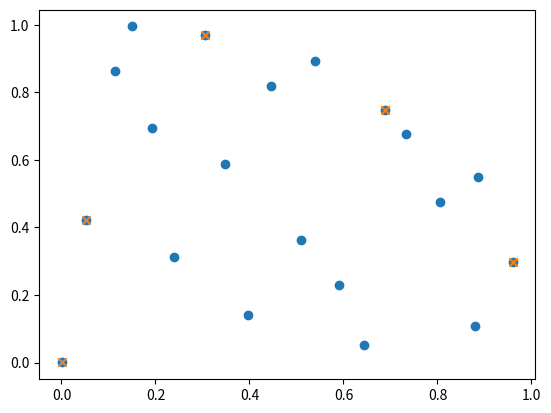

Source code (Python):
import numpy as np
import matplotlib.pyplot as plt
import copy
import random

def getLatinHypercube(sample_num, vari_num,low_bou = [],up_bou = [],X_exist = [],cheapcon_fcntion = None): 
    # generate latin hypercube desgin
    # more uniform point distribution by simulating particle motion

    # input:
    # sample num(new point to sample),vari_num
    # low_bou,up_bou,X_exist,cheapcon_fcntion

    # output:
    # X_sample,dist_min_nomlz(min distance of normalize data)
    # X_total,include all data in area

    # Copyright 2023 3 Adel

    if len(up_bou)==0:
        up_bou = np.ones((1,vari_num))
    if len(low_bou)==0:
        low_bou = np.zeros((1,vari_num))

    iteration_max = 100
    X_exist=np.array(X_exist).reshape(len(X_exist),vari_num)
    if not len(X_exist)==0:
        X_exist_nomlz = (X_exist - low_bou) / (up_bou - low_bou)
    else:
        X_exist_nomlz = np.array([]).reshape(0,vari_num)

    exist_num = X_exist.shape[0]
    total_num = sample_num + exist_num
    if sample_num < 0:
        X_total = X_exist
        X_sample = []
        dist_min_nomlz = calMinDistance(X_exist_nomlz)
        return X_sample,dist_min_nomlz,X_total

    low_bou_nomlz = np.zeros((1,vari_num))
    up_bou_nomlz = np.ones((1,vari_num))
    # obtain initial point
    if cheapcon_fcntion is not None :
        # obtian feasible point
        X_quasi_nomlz = np.array([[]]).reshape(0,vari_num)
        # check if have enough X_supply_nomlz
        iteration = 0
        while X_quasi_nomlz.shape[0] < 10 * sample_num and iteration < 500:

            X_quasi_nomlz_initial = np.random.rand(10 * sample_num,vari_num)
            qusai_idx = []
            for x_idx in range(len(X_quasi_nomlz_initial)):
                con=cheapcon_fcntion((X_quasi_nomlz_initial[x_idx,:]*(up_bou - low_bou) + low_bou).reshape(vari_num))
                if (con <= 0).all():
                    qusai_idx.append(x_idx)
            X_quasi_nomlz = np.concatenate((X_quasi_nomlz,X_quasi_nomlz_initial[qusai_idx]),axis=0)
            iteration = iteration + 1

        if iteration == 500 and X_quasi_nomlz.shape[0] < sample_num:
            raise Exception('getLatinHypercube: feasible quasi point cannot be found')
        # use fuzzy clustering to get feasible point center
        X_sample_nomlz,_ = clusteringFuzzy(X_quasi_nomlz,sample_num,2)
        X_feas_center_nomlz = X_sample_nomlz
        #     scatter(X_quasi_nomlz(:,1),X_quasi_nomlz(:,2));
        #     hold on;
        #     scatter(X_sample_nomlz(:,1),X_sample_nomlz(:,2),'red');
        #     hold off;
    else:
        X_sample_nomlz = np.random.rand(sample_num,vari_num)

    # pic_num = 1;

    iteration = 0
    fval_list = np.zeros((sample_num,1))
    gradient_list = np.zeros((sample_num,vari_num))
    while iteration < iteration_max:

        # change each x place by newton methods
        for x_idx in range(sample_num):
            # get gradient
            X_sample_exist=np.concatenate((X_sample_nomlz[:x_idx-1],X_sample_nomlz[x_idx+1:]),axis=0)
            X_sample_exist=np.concatenate((X_sample_exist,X_exist_nomlz),axis=0)
            fval_list[x_idx,:],gradient_list[x_idx,:] = calParticleEnergy(X_sample_nomlz[x_idx,:],X_sample_exist,sample_num,vari_num,low_bou_nomlz - 1 / 2 / sample_num,up_bou_nomlz + 1 / 2 / sample_num)
            
        C = (1 - iteration / iteration_max) * 0.5
        # updata partical location
        for x_idx in range(sample_num):
            x = X_sample_nomlz[x_idx,:].reshape(1,vari_num)
            gradient = gradient_list[x_idx,:].reshape(1,vari_num)
            # check if feasible
            if cheapcon_fcntion is not None:
                con = cheapcon_fcntion((x*(up_bou - low_bou) + low_bou).reshape(vari_num))
                # if no feasible,move point to close point
                if con > 0:
                    gradient = x - X_feas_center_nomlz[x_idx,:]
            gradient[gradient>0.5]=0.5
            gradient[gradient<-0.5]=-0.5
            x = x - gradient * C
            boolean = (x < low_bou_nomlz).reshape(1,vari_num)
            x[boolean] = - x[boolean]
            boolean = (x > up_bou_nomlz).reshape(1,vari_num)
            x[boolean] = 2 - x[boolean]
            X_sample_nomlz[x_idx,:] = x
        iteration = iteration + 1

    # process out of boundary point
    for x_idx in range(sample_num):
        x = X_sample_nomlz[x_idx,:].reshape(1,vari_num)
        # check if feasible
        if cheapcon_fcntion is not None :
            con = cheapcon_fcntion((x*(up_bou - low_bou) + low_bou).reshape(vari_num))
            # if no feasible,move point to close point
            if (con > 0).all():
                # search closest point
                dx_center = x - X_feas_center_nomlz
                idx = np.argmax(sum(abs(dx_center),1))
                gradient = dx_center[idx]
        x = x - gradient * C
        boolean = (x < low_bou_nomlz).reshape(1,vari_num)
        x[boolean] = - x[boolean]
        boolean = (x > up_bou_nomlz).reshape(1,vari_num)
        x[boolean] = 2 - x[boolean]
        X_sample_nomlz[x_idx,:] = x

    X_sample_nomlz = np.maximum(X_sample_nomlz,low_bou_nomlz)
    X_sample_nomlz = np.minimum(X_sample_nomlz,up_bou_nomlz)
    dist_min_nomlz = calMinDistance(np.concatenate((X_sample_nomlz,X_exist_nomlz),axis=0))
    X_sample = X_sample_nomlz*(up_bou - low_bou) + low_bou
    X_total = np.concatenate((X_sample,X_exist),axis=0)
    
    return X_sample,dist_min_nomlz,X_total


def getNestedHypercube(X_base,sample_num, vari_num,low_bou = [],up_bou = [],X_exist = []): 
    # generate nested latin hypercube design
    # SLE method is used(sample and iteration, select max min distance group)
    # election combination mode of point and find best combination

    # input:
    # X_base(which will be sample), sample num(new point to sample), ...
    # vari_num, low_bou, up_bou, X_exist(exist point)

    # output:
    # X_sample, dist_min_nomlz(min distance of normalize data)
    # X_total(include all data in area)

    if len(up_bou)==0:
        up_bou = np.ones((1,vari_num))
    if len(low_bou)==0:
        low_bou = np.zeros((1,vari_num))

    iteration_max = 100 * sample_num
    # check X_exist if meet boundary
    X_exist=np.array(X_exist).reshape(len(X_exist),vari_num)
    if not len(X_exist)==0 :
        X_exist_nomlz = (X_exist - low_bou) / (up_bou - low_bou)
    else:
        X_exist_nomlz = np.array([]).reshape(0,vari_num)

    exist_num = X_exist_nomlz.shape[0]
    total_num = sample_num + exist_num
    if sample_num <= 0:
        X_total = X_exist
        X_sample = []
        dist_min_nomlz = calMinDistance(X_exist_nomlz)
        return X_sample,dist_min_nomlz,X_total

    # get quasi-feasible point
    X_base_nomlz = (X_base - low_bou) / (up_bou - low_bou)
    # iterate and get final x_supply_list
    iteration = 0
    x_supply_quasi_num = X_base_nomlz.shape[1-1]
    dist_min_nomlz = 0
    X_sample_nomlz = []
    # dist_min_nomlz_result = zeros(1,iteration);
    while iteration <= iteration_max:

        # random select x_new_num X to X_trial_nomlz
        x_select_idx = random.sample(range(x_supply_quasi_num),sample_num)
        # get distance min itertion X_
        distance_min_iteration = calMinDistanceIter(X_base_nomlz[x_select_idx,:],X_exist_nomlz)
        # if distance_min_iteration is large than last time
        if distance_min_iteration > dist_min_nomlz:
            dist_min_nomlz = distance_min_iteration
            X_sample_nomlz = X_base_nomlz[x_select_idx,:]
        iteration = iteration + 1
        #     dist_min_nomlz_result(iteration) = dist_min_nomlz;


    dist_min_nomlz = calMinDistance(np.concatenate((X_sample_nomlz,X_exist_nomlz),axis=0))
    X_sample = X_sample_nomlz*(up_bou - low_bou) + low_bou
    X_total = np.concatenate((X_sample,X_exist),axis=0)

    return X_sample,dist_min_nomlz,X_total


def calMinDistance(X): 
    # get distance min from X
    X=np.array(X)
    
    if len(X)==0:
        distance_min = []
        return distance_min

    # sort x_supply_list_initial to decrese distance calculate times
    X = np.array(sorted(X, key = lambda x:x[0]))
    
    sample_num,vari_num = X.shape
    distance_min = vari_num
    for x_idx in range(sample_num):
        x_curr = X[x_idx,:]
        x_next_idx = x_idx + 1
        # first dimension only search in min_distance
        search_range = vari_num
        while x_next_idx < sample_num and (X[x_next_idx,0] - X[x_idx,0]) ** 2 < search_range:

            x_next = X[x_next_idx]
            distance_temp = sum((x_next - x_curr) ** 2)
            if distance_temp < distance_min:
                distance_min = distance_temp
            if distance_temp < search_range:
                search_range = distance_temp
            x_next_idx = x_next_idx + 1

    distance_min = np.sqrt(distance_min)
    
    return distance_min


def calMinDistanceIter(X,X_exist): 
    # get distance min from X
    # this version do not consider distance between x exist
    X=np.array(X)
    X_exist=np.array(X_exist)
    
    # sort x_supply_list_initial to decrese distance calculate times
    X = np.array(sorted(X, key = lambda x:x[0]))
    
    sample_num,vari_num = X.shape
    exist_num=X_exist.shape[0]
    
    distance_min = vari_num
    for x_idx in range(sample_num):
        x_curr = X[x_idx,:]
        x_next_idx = x_idx + 1
        # only search in min_distance(X had been sort)
        search_range__ = vari_num
        while x_next_idx < sample_num and (X[x_next_idx,0] - X[x_idx,0]) ** 2 < search_range__:

            x_next__ = X[x_next_idx,:]
            distance_temp__ = sum((x_next__ - x_curr) ** 2)
            if distance_temp__ < distance_min:
                distance_min = distance_temp__
            if distance_temp__ < search_range__:
                search_range__ = distance_temp__
            x_next_idx = x_next_idx + 1

        for x_exist_idx in range(exist_num):
            x_next__ = X_exist[x_exist_idx,:]
            distance_temp__ = sum((x_next__ - x_curr) ** 2)
            if distance_temp__ < distance_min:
                distance_min = distance_temp__

    distance_min = np.sqrt(distance_min)
    
    return distance_min


def calParticleEnergy(x = None,X_surplus = None,sample_num = None,vari_num = None,low_bou = None,up_bou = None): 
    # fcntion describe distance between X and X_supply
    # x is colume vector and X_surplus is matrix which is num-1 x var
    # low_bou_limit__ and up_bou_limit__ is colume vector
    # variable in colume

    a__ = 10
    a_bou__ = 10
    sign__ = ((x > X_surplus) - 0.5) * 2
    xi__ = np.multiply(- a__ * (x - X_surplus),sign__)
    psi__ = a_bou__ * (low_bou - x)
    zeta__ = a_bou__ * (x - up_bou)
    exp_psi__ = np.exp(psi__)
    exp_zeta__ = np.exp(zeta__)

    sum_xi__ = (np.sum(xi__, 1) / vari_num).reshape((X_surplus.shape[0],1))
    exp_sum_xi__ = np.exp(sum_xi__)
    exp_xi__ = np.exp(xi__)
    sum_exp_xi__ = (np.sum(exp_xi__, 1) / vari_num).reshape((X_surplus.shape[0],1))
    # get fval
    fval = (np.sum(sum_exp_xi__, 0) + np.sum(exp_sum_xi__, 0)) / 2 / sample_num + np.sum(exp_psi__ + exp_zeta__, 1) / vari_num * 0.1

    # get gradient
    gradient = (np.sum(np.multiply(- a__ * sign__,exp_sum_xi__), 0) + np.sum(np.multiply(- a__ * sign__,exp_xi__), 0)) / 2 / vari_num / sample_num + (- a_bou__ * exp_psi__ + a_bou__ * exp_zeta__) / vari_num * 0.1
    return fval,gradient


def clusteringFuzzy(X,classify_num,m = 2): 
    # get fuzzy cluster model
    # X is x_num x vari_num matrix
    # center_list is classify_num x vari_num matrix

    iteration_max = 100
    torlance = 1e-06
    x_num,vari_num = X.shape
    # normalization data
    aver_X = np.mean(X,axis=0).reshape((1,vari_num))
    stdD_X = np.std(X,ddof =1,axis=0).reshape((1,vari_num))
    stdD_X[stdD_X==0]=1

    X_nomlz = (copy.deepcopy(X) - aver_X) / stdD_X
    # X_nomlz=X
    # if x_num equal 1,clustering cannot done
    if x_num == 1:
        FC_model={'X':X,'X_normalize':X_nomlz,'center_list' : X,'fval_loss_list':[]}
        return center_list,FC_model

    U = np.zeros((classify_num,x_num))
    center_list = np.random.rand(classify_num,vari_num) * 4-2
    iteration = 0
    done = 0
    fval_loss_list = np.zeros((iteration_max+1,1))
    # get X_center_dis_sq
    X_center_dis_sq = np.zeros((classify_num,x_num))
    for classify_idx in range(classify_num):
        for x_idx in range(x_num):
            dx_center=X_nomlz[x_idx,:] - center_list[classify_idx]
            X_center_dis_sq[classify_idx,x_idx] = np.dot(dx_center,dx_center)

    while not done :
        # updata classify matrix U
        for classify_idx in range(classify_num):
            for x_idx in range(x_num):
                U[classify_idx,x_idx] = 1 / sum((X_center_dis_sq[classify_idx,x_idx] / X_center_dis_sq[:,x_idx]) ** (1 / (m - 1)))
        # updata center_list
        center_list_old = copy.deepcopy(center_list)
        for classify_idx in range(classify_num):
            U_tran=np.transpose(U[classify_idx]).reshape(x_num,1)
            up=np.sum(((U_tran) ** m*X_nomlz), 0)
            down=np.sum((U_tran) ** m, 0)
            center_list[classify_idx] =  up/ down
        # updata X_center_dis_sq
        X_center_dis_sq = np.zeros((classify_num,x_num))
        for classify_idx in range(classify_num):
            for x_idx in range(x_num):
                dx_center=X_nomlz[x_idx,:] - center_list[classify_idx]
                X_center_dis_sq[classify_idx,x_idx] = np.dot(dx_center,dx_center)
        #     plot(center_list(:,1),center_list(:,2));
        # forced interrupt
        if iteration >= iteration_max:
            done = 1
        # convergence judgment
        if sum(sum(center_list_old - center_list) ** 2) < torlance:
            done = 1
        fval_loss_list[iteration] = sum(sum(np.multiply(U ** m,X_center_dis_sq)))
        iteration = iteration + 1

    fval_loss_list=fval_loss_list[:iteration]
    center_list = np.multiply(center_list,stdD_X) + aver_X
    FC_model={'X':X,'X_normalize':X_nomlz,'center_list' : X,'fval_loss_list':[]}
    
    return center_list,FC_model


if __name__ == '__main__':
    X_LF,_,_=getLatinHypercube(20, 2,low_bou = [],up_bou = [],X_exist = [],cheapcon_fcntion = lambda x:sum(x**2)-1)
    X_HF,_,_=getNestedHypercube(X_LF,5,2)
    
    plt.scatter(X_LF[:,0],X_LF[:,1])
    plt.scatter(X_HF[:,0],X_HF[:,1],marker='x')
    plt.show()
    